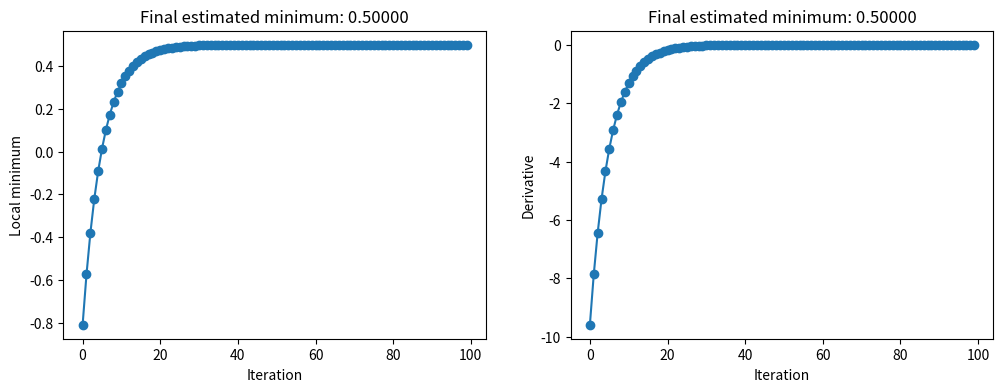

Recreate this plot in Python.
import numpy as np
import matplotlib.pyplot as plt


def fx(x):
    return 3*x**2 -3*x + 4

def derivativeOf(x):
    return 6*x -3

def plottingFunctionAndDerivatives():
    x = np.linspace(-3,3,2001)
    plt.plot(x,fx(x), x, derivativeOf(x))
    plt.xlim(x[[0,-1]])
    plt.grid()
    plt.xlabel('x')
    plt.ylabel('f(x)')
    plt.legend(['y', 'dy'])
    plt.show()

def oneDimensionGradientDescent():
    x = np.linspace(-3,3,2001)
    # np.set_printoptions(threshold=np.inf)   -- This is used if you want to see all the values of x
    localMinimum = np.random.choice(x,1)
    learning_rate = 0.03
    training_epocs = 100
    print(f"Initial Local Minimum (Guess) : {localMinimum}")
    for index in range(training_epocs):
        grad = derivativeOf(localMinimum)
        localMinimum = localMinimum - grad*learning_rate
    print(f"After GD, Actual LocalMinimum : {localMinimum}")

def oneDimensionGradientDescentToPlotGraph():
    x = np.linspace(-3,3,2001)
    localMinimum = np.random.choice(x,1)
    learning_rate = 0.03
    training_epocs = 100
    print(f"Initial Local Minimum (Guess) : {localMinimum}")
    
    modelparams = np.zeros((training_epocs,2))
    for index in range(training_epocs):
        grad = derivativeOf(localMinimum)
        localMinimum = localMinimum - grad*learning_rate
        modelparams[index,0] = localMinimum[0]
        modelparams[index,1] = grad[0]
    print(f"After GD, Actual LocalMinimum : {localMinimum}")
    # print(modelparams)

    # plot the gradient over iterations

    fig,ax = plt.subplots(1,2,figsize=(12,4))

    for i in range(2):
        ax[i].plot(modelparams[:,i],'o-')
        ax[i].set_xlabel('Iteration')
        ax[i].set_title(f'Final estimated minimum: {localMinimum[0]:.5f}')

        ax[0].set_ylabel('Local minimum')
        ax[1].set_ylabel('Derivative')

    plt.show()
if __name__ == "__main__":
    # plottingFunctionAndDerivatives()
    # oneDimensionGradientDescent()
    oneDimensionGradientDescentToPlotGraph()